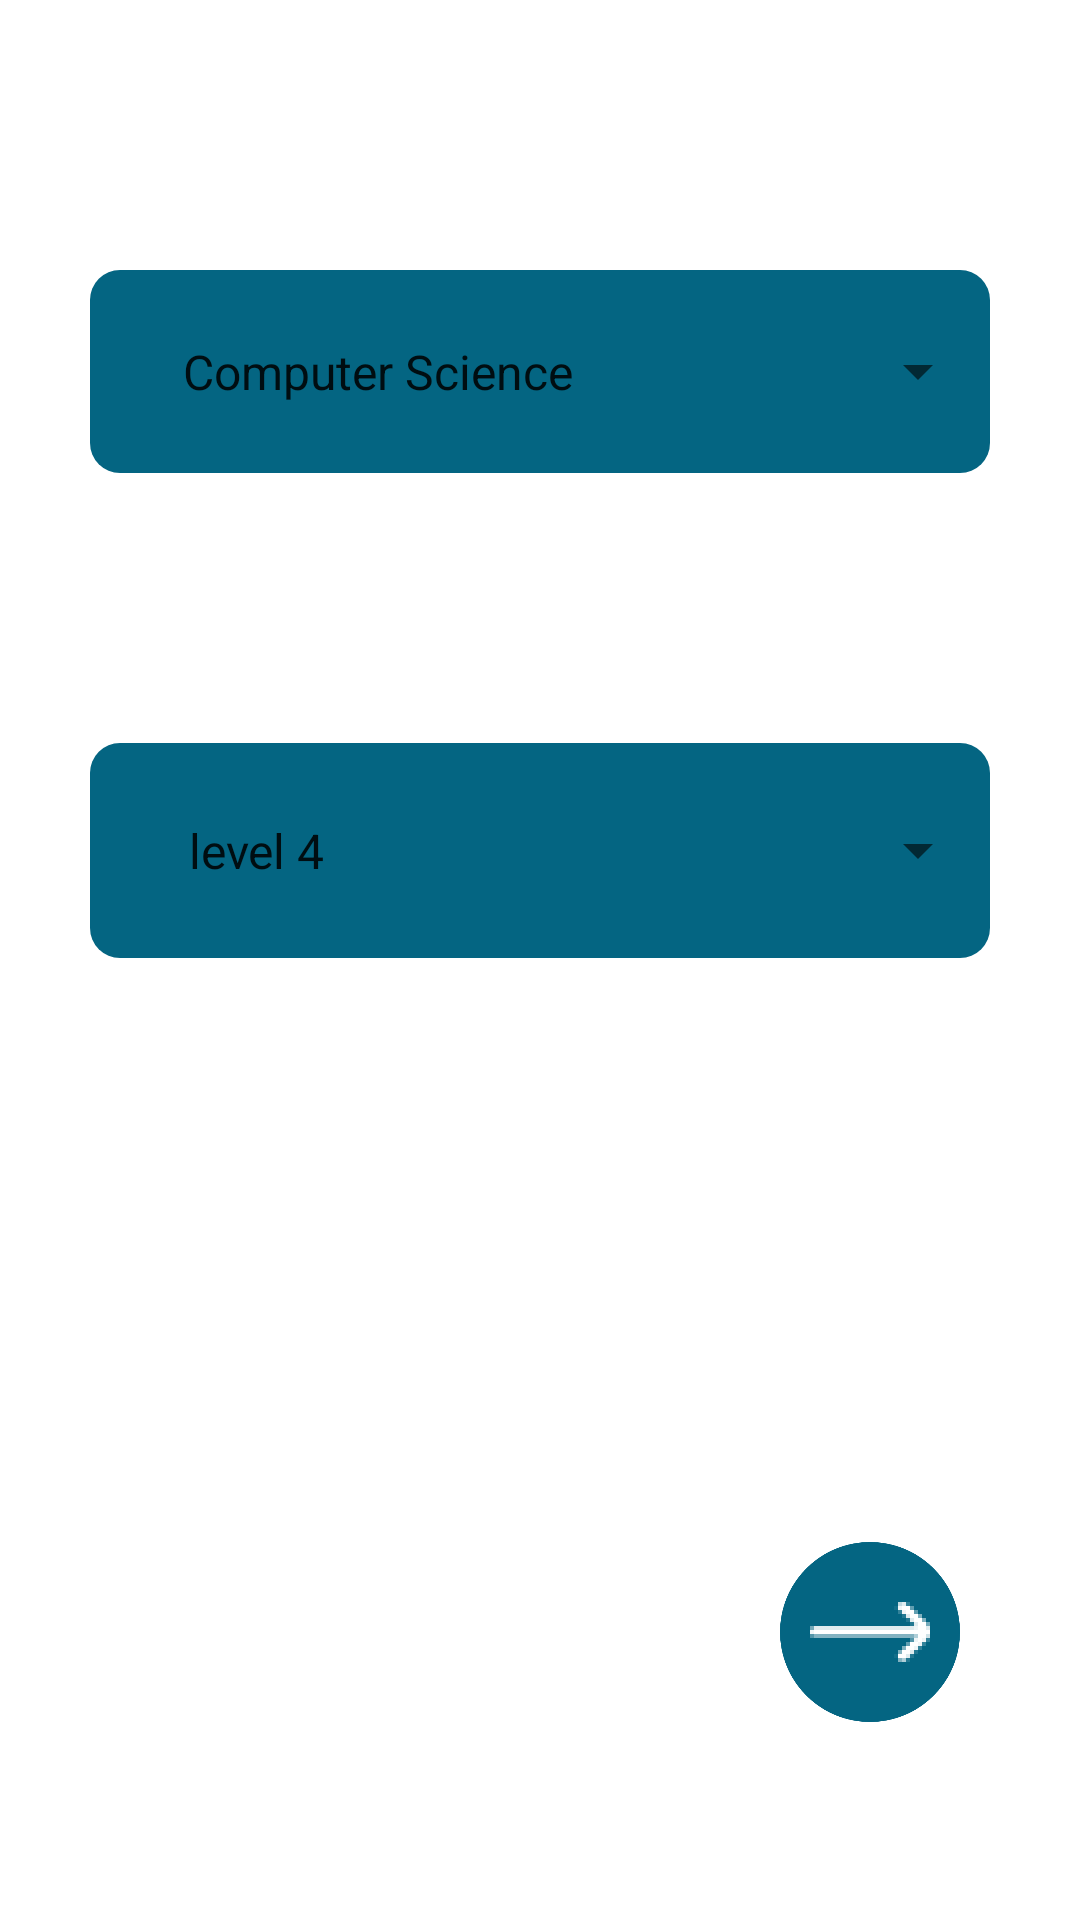

This screen was rendered from an Android layout file. Write that file and the resources it references.
<!-- AndroidManifest.xml: application theme Theme.CHATAPP -->
<!-- res/layout/fragment_groupe.xml -->
<?xml version="1.0" encoding="utf-8"?>
<androidx.constraintlayout.widget.ConstraintLayout xmlns:android="http://schemas.android.com/apk/res/android"
    xmlns:app="http://schemas.android.com/apk/res-auto"
    xmlns:tools="http://schemas.android.com/tools"
    android:layout_width="match_parent"
    android:layout_height="match_parent"
    tools:context=".doctor.newchat.admin.createnewchate.ui.GroupeFragment">


    <LinearLayout
        android:id="@+id/linD"
        android:layout_width="match_parent"
        android:layout_height="wrap_content"
        android:layout_marginStart="30dp"
        android:layout_marginTop="90dp"
        android:layout_marginEnd="30dp"
        android:background="@drawable/spinner_shape"
        app:layout_constraintEnd_toEndOf="parent"
        app:layout_constraintHorizontal_bias="0.5"
        app:layout_constraintStart_toStartOf="parent"
        app:layout_constraintTop_toTopOf="parent">

        <Spinner
            android:id="@+id/spinDepartment"
            android:layout_width="match_parent"
            android:layout_height="wrap_content"
            android:dropDownWidth="wrap_content"
            android:dropDownVerticalOffset="20dp"
            android:entries="@array/items_departmnet"

            android:padding="23dp" />
    </LinearLayout>

    <LinearLayout
        android:layout_width="match_parent"
        android:layout_height="wrap_content"
        android:layout_marginStart="30dp"
        android:layout_marginTop="90dp"
        android:layout_marginEnd="30dp"
        android:background="@drawable/spinner_shape"
        android:orientation="vertical"
        app:layout_constraintEnd_toEndOf="parent"
        app:layout_constraintHorizontal_bias="1.0"
        app:layout_constraintStart_toStartOf="parent"
        app:layout_constraintTop_toBottomOf="@+id/linD"
        tools:ignore="MissingConstraints">

        <Spinner
            android:id="@+id/spinLevels"
            android:layout_width="match_parent"

            android:layout_height="wrap_content"
            android:dropDownVerticalOffset="20dp"
            android:entries="@array/items_levels"
            android:padding="25dp" />
    </LinearLayout>

    <ImageView
        android:id="@+id/ivNext"
        android:layout_width="60dp"
        android:layout_height="60dp"
        android:layout_marginEnd="40dp"
        android:layout_marginBottom="66dp"
        android:background="@drawable/backgroung_go_btn_ellipse"
        android:padding="10dp"
        android:src="@drawable/ic_go"
        android:layout_marginStart="30dp"

        app:layout_constraintBottom_toBottomOf="parent"
        app:layout_constraintEnd_toEndOf="parent" />

</androidx.constraintlayout.widget.ConstraintLayout>
<!-- resources referenced by this layout -->
<resources>
  <string-array name="items_departmnet">
          <item>Computer Science</item>
          <item>IT</item>
      </string-array>
  <string-array name="items_levels">
          <item>level 4</item>
          <item>level 5</item>
      </string-array>
  <!-- drawable backgroung_go_btn_ellipse: png bitmap (drawable, 8913 bytes) -->
  <!-- drawable ic_go: png bitmap (drawable, 4292 bytes) -->
  <!-- drawable spinner_shape (drawable) -->
  <?xml version="1.0" encoding="utf-8"?>
  <shape xmlns:android="http://schemas.android.com/apk/res/android"
      android:shape="rectangle">
      <corners
          android:radius="10dp"/>
      <size
          android:width="270dp"
          android:height="60dp"
          />
      <solid
          android:color="@color/primary_light"/>
  
  </shape>
  <style name="Theme.CHATAPP" parent="Theme.MaterialComponents.DayNight.NoActionBar">
          
          <item name="colorPrimary">@color/primary_light</item>
          <item name="colorPrimaryVariant">@color/primary_light</item>
  
          <item name="colorOnPrimary">@color/white</item>
          <item name="android:statusBarColor">@color/primary_light</item>
  
          
      </style>
  <color name="primary_light">#046582</color>
  <color name="white">#FFFFFFFF</color>
</resources>
